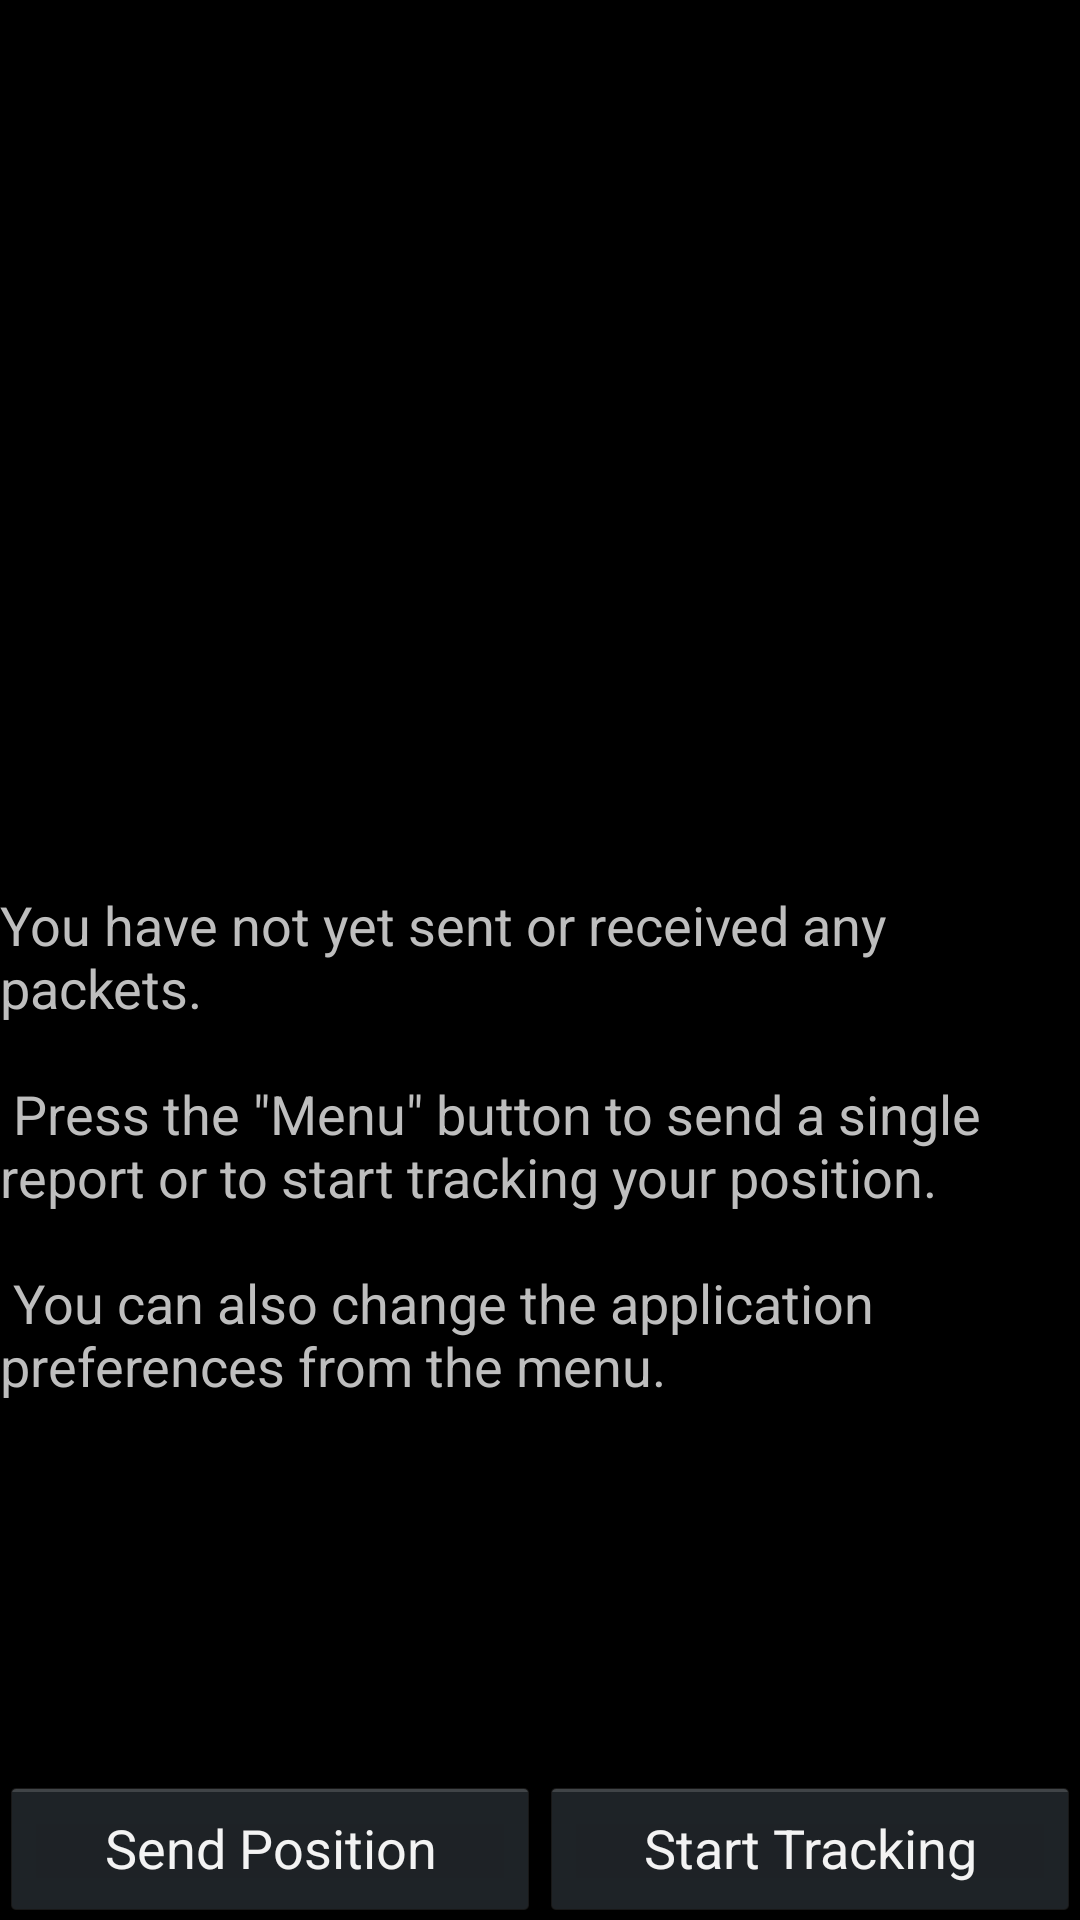

Write the Android layout XML for this screen, with the resource values it uses.
<!-- AndroidManifest.xml: application theme DefaultTheme -->
<!-- res/layout/main.xml -->
<?xml version="1.0" encoding="utf-8"?>
<LinearLayout
android:id="@+id/mainlayout"
android:layout_width="fill_parent"
android:layout_height="fill_parent"
android:orientation="vertical"
xmlns:android="http://schemas.android.com/apk/res/android"
>
<ListView
	android:id="@android:id/list"
	android:layout_width="fill_parent"
	android:layout_height="100sp"
	android:layout_weight="1"
	android:focusable="true"
	android:focusableInTouchMode="true"
	android:descendantFocusability="blocksDescendants"
	/>
<TextView android:id="@android:id/empty"
	android:layout_width="fill_parent" 
	android:layout_height="100sp"
	android:layout_weight="1"
	android:textSize="18sp"
	android:text="@string/empty_logview"/>
<LinearLayout
android:id="@+id/buttonlayout"
android:layout_width="fill_parent"
android:layout_height="wrap_content"
android:orientation="horizontal">
<include layout="@layout/buttons" />
</LinearLayout>
</LinearLayout>
<!-- res/layout/buttons.xml (included above) -->
<merge
xmlns:android="http://schemas.android.com/apk/res/android"
>
<Button
android:id="@+id/singlebtn"
android:layout_weight="1"
android:layout_width="fill_parent"
android:layout_height="wrap_content"
android:text="@string/singlelog"
/>
<Button
android:id="@+id/startstopbtn"
android:layout_weight="1"
android:layout_width="fill_parent"
android:layout_height="wrap_content"
android:text="@string/startlog"
/>
</merge>
<!-- resources referenced by this layout -->
<resources>
  <string name="empty_logview">You have not yet sent or received any packets.\n\n
  	Press the \"Menu\" button to send a single report or to start tracking your position.\n\n
  	You can also change the application preferences from the menu.</string>
  <string name="singlelog">Send Position</string>
  <string name="startlog">Start Tracking</string>
  <style name="DefaultTheme" parent="@android:style/Theme" />
</resources>
